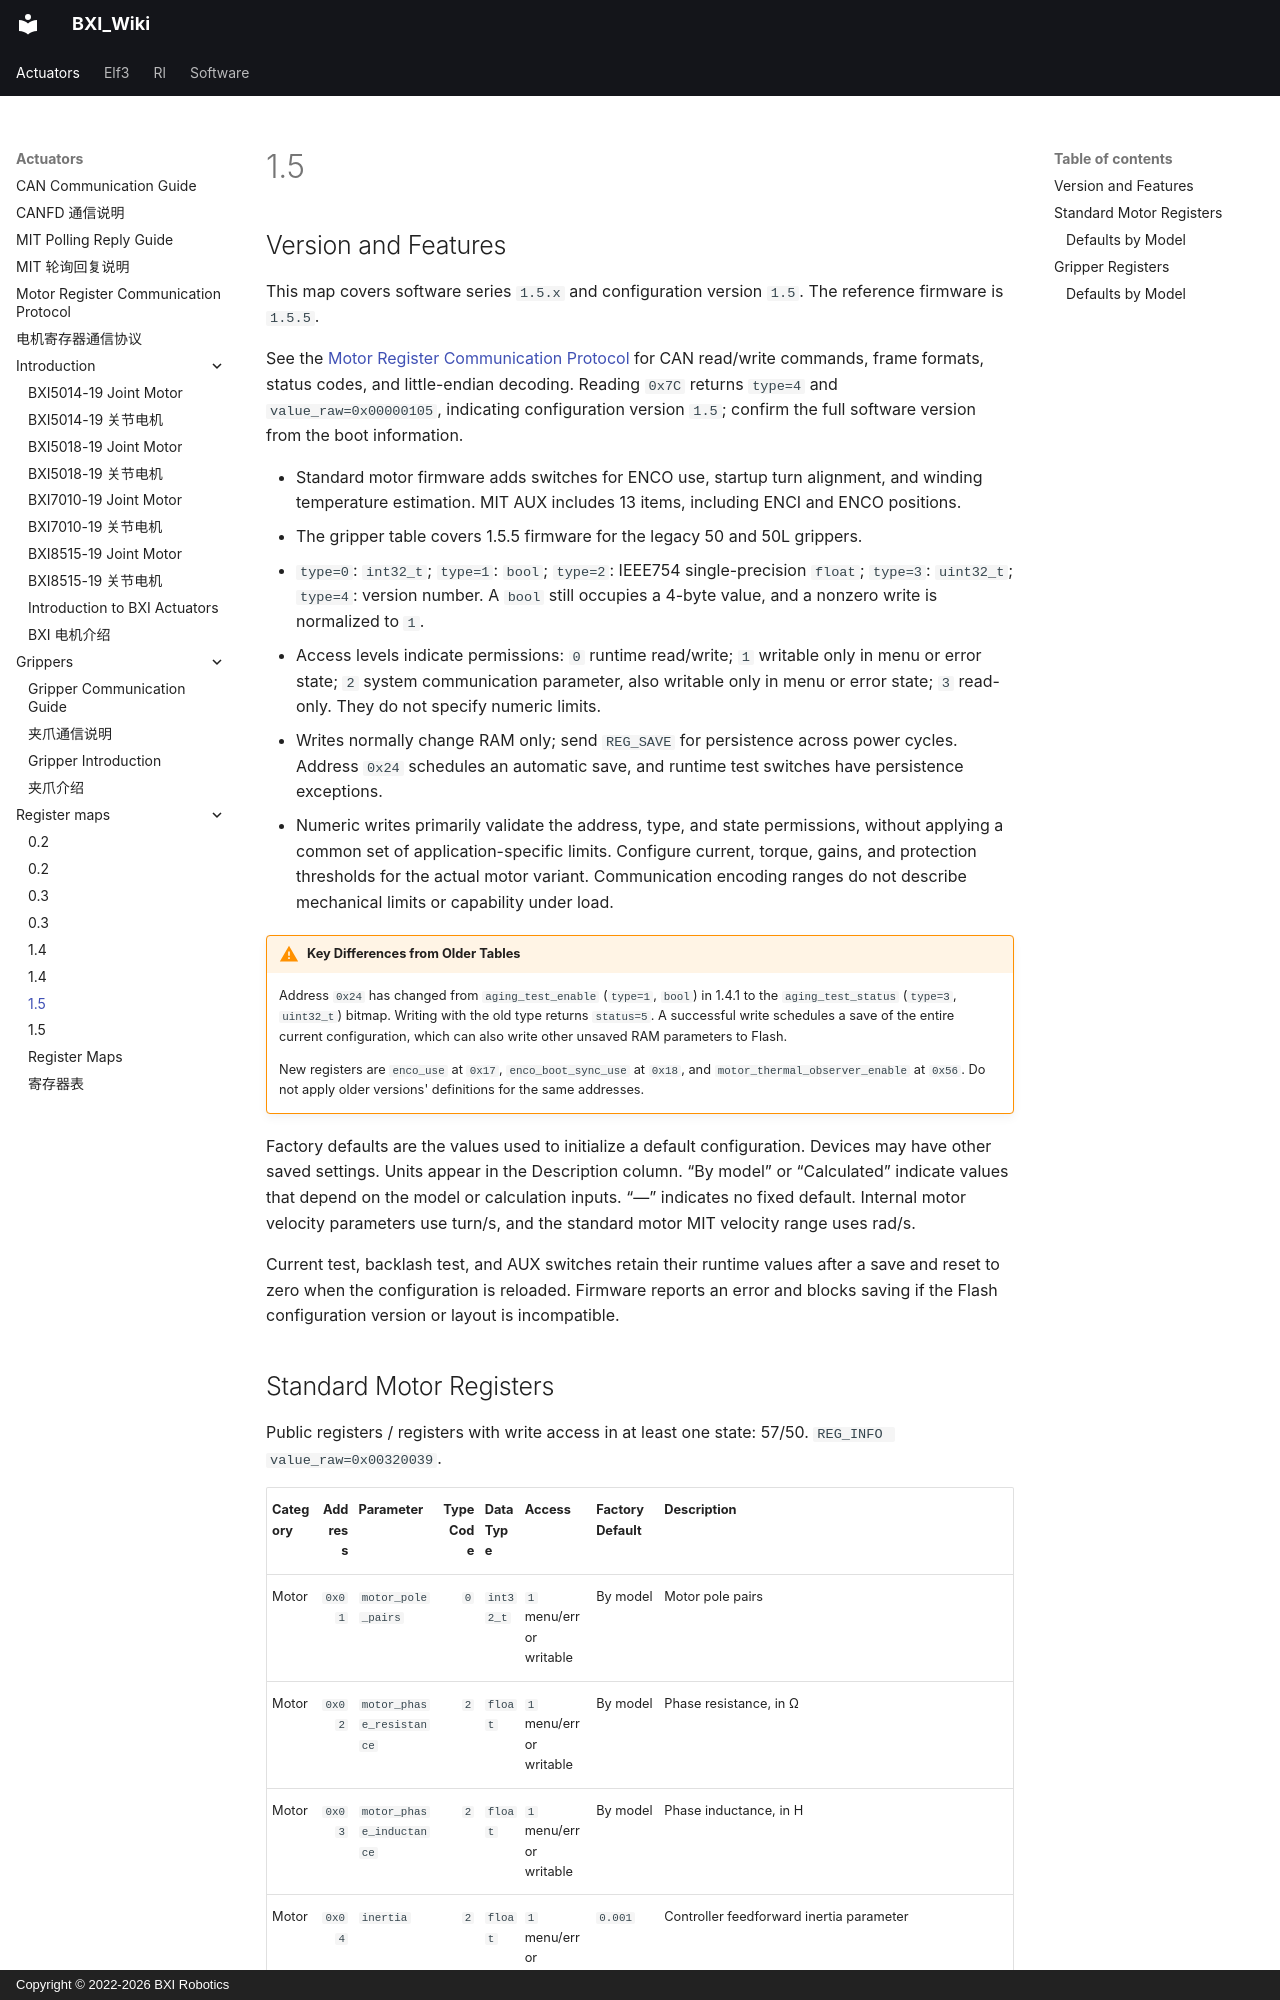

repository: bxirobotics/BXI_Wiki · page: actuators/register_maps/1.5.en/index.html · generator: mkdocs · copyright: Copyright © 2022-2026 BXI Robotics

---
seo_title: "BXI Motor Firmware 1.5 Register Reference"
description: "Look up register addresses, data types and access rules for BXI motor firmware 1.5.x and configuration version 1.5, including ENCO and thermal observer switches, persistence rules, and differences between motor and gripper firmware."
---

# 1.5

## Version and Features

This map covers software series `1.5.x` and configuration version `1.5`. The reference firmware is `1.5.5`.

See the [Motor Register Communication Protocol](../register_protocol.md) for CAN read/write commands, frame formats, status codes, and little-endian decoding. Reading `0x7C` returns `type=4` and `value_raw=0x00000105`, indicating configuration version `1.5`; confirm the full software version from the boot information.

- Standard motor firmware adds switches for ENCO use, startup turn alignment, and winding temperature estimation. MIT AUX includes 13 items, including ENCI and ENCO positions.
- The gripper table covers 1.5.5 firmware for the legacy 50 and 50L grippers.

- `type=0`: `int32_t`; `type=1`: `bool`; `type=2`: IEEE754 single-precision `float`; `type=3`: `uint32_t`; `type=4`: version number. A `bool` still occupies a 4-byte value, and a nonzero write is normalized to `1`.
- Access levels indicate permissions: `0` runtime read/write; `1` writable only in menu or error state; `2` system communication parameter, also writable only in menu or error state; `3` read-only. They do not specify numeric limits.
- Writes normally change RAM only; send `REG_SAVE` for persistence across power cycles. Address `0x24` schedules an automatic save, and runtime test switches have persistence exceptions.
- Numeric writes primarily validate the address, type, and state permissions, without applying a common set of application-specific limits. Configure current, torque, gains, and protection thresholds for the actual motor variant. Communication encoding ranges do not describe mechanical limits or capability under load.

!!! warning "Key Differences from Older Tables"

    Address `0x24` has changed from `aging_test_enable` (`type=1`, `bool`) in 1.4.1 to the `aging_test_status` (`type=3`, `uint32_t`) bitmap. Writing with the old type returns `status=5`. A successful write schedules a save of the entire current configuration, which can also write other unsaved RAM parameters to Flash.

    New registers are `enco_use` at `0x17`, `enco_boot_sync_use` at `0x18`, and `motor_thermal_observer_enable` at `0x56`. Do not apply older versions' definitions for the same addresses.

Factory defaults are the values used to initialize a default configuration. Devices may have other saved settings. Units appear in the Description column. “By model” or “Calculated” indicate values that depend on the model or calculation inputs. “—” indicates no fixed default. Internal motor velocity parameters use turn/s, and the standard motor MIT velocity range uses rad/s.

Current test, backlash test, and AUX switches retain their runtime values after a save and reset to zero when the configuration is reloaded. Firmware reports an error and blocks saving if the Flash configuration version or layout is incompatible.
